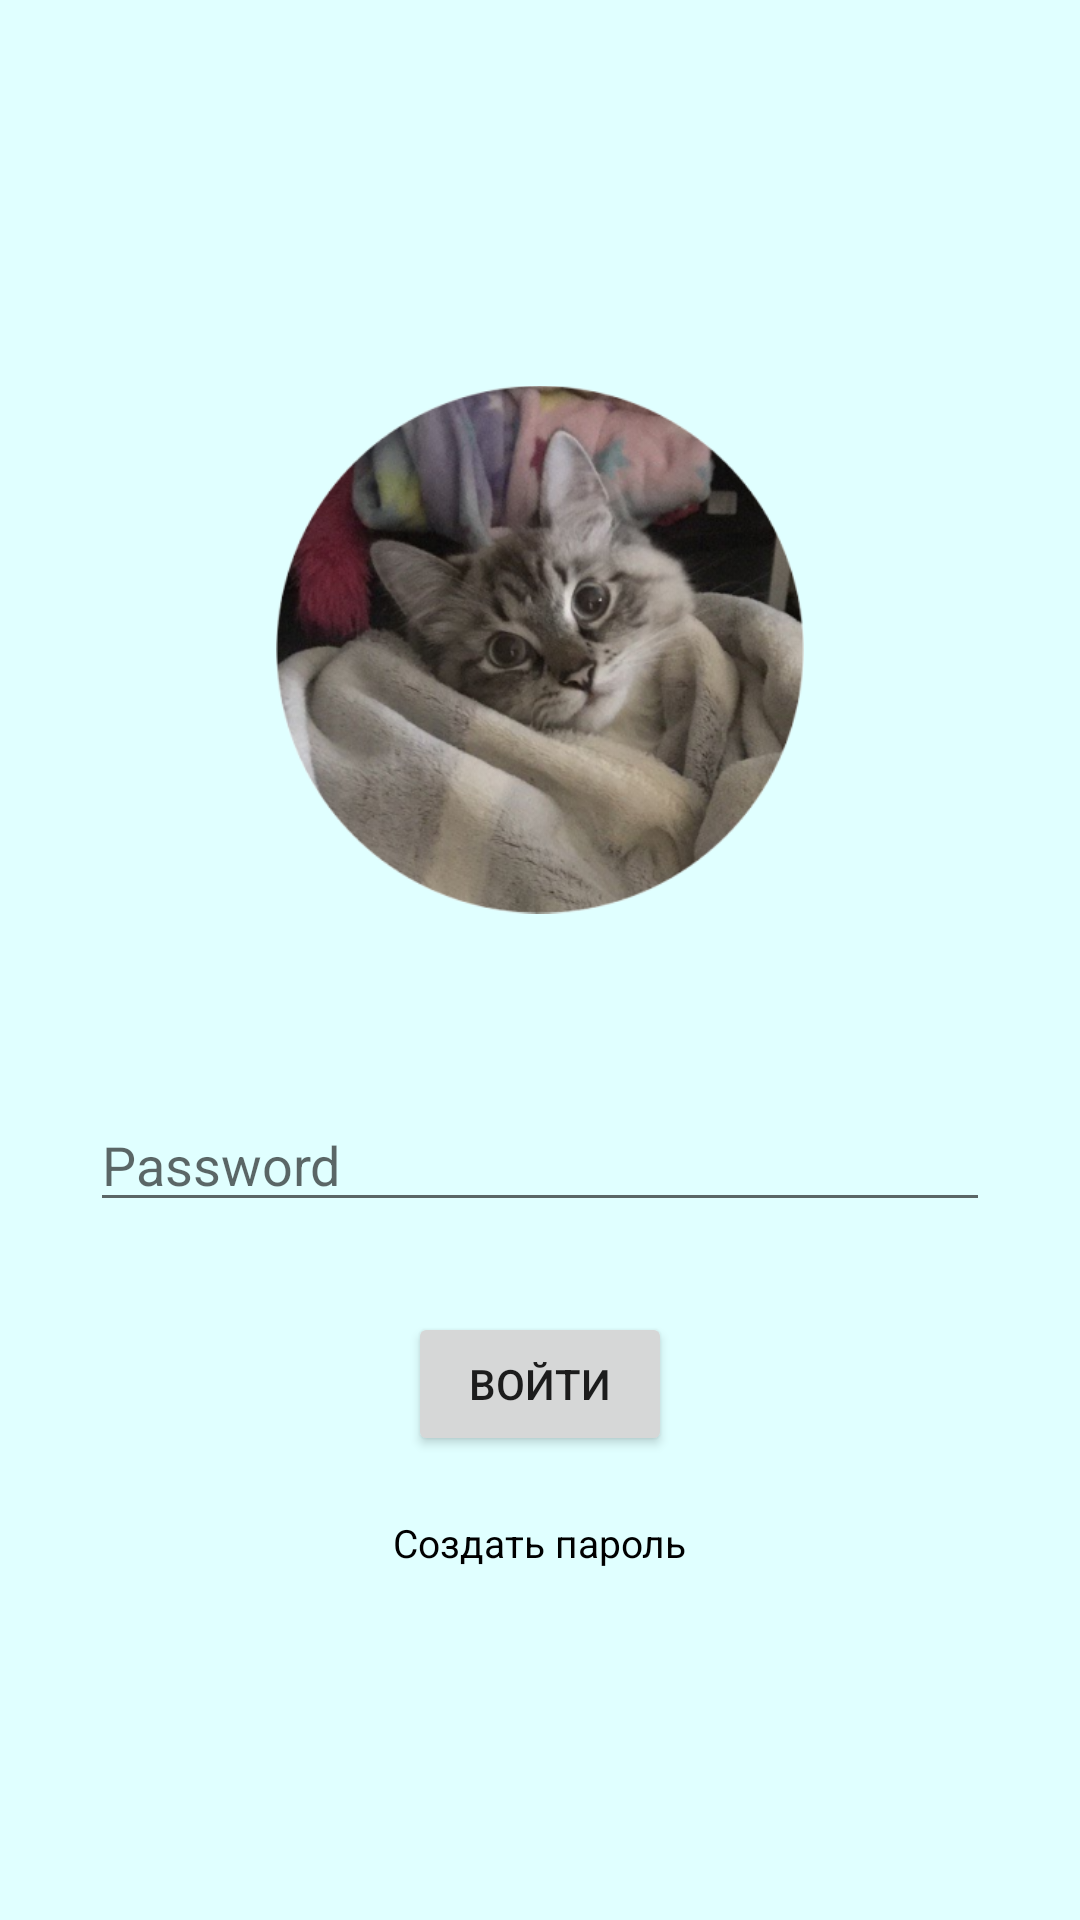

Android layout source for this screen:
<!-- AndroidManifest.xml: application theme Theme.Obligation -->
<!-- res/layout/activity_authorization.xml -->
<?xml version="1.0" encoding="utf-8"?>
<androidx.constraintlayout.widget.ConstraintLayout xmlns:android="http://schemas.android.com/apk/res/android"
    xmlns:app="http://schemas.android.com/apk/res-auto"
    android:layout_width="match_parent"
    android:layout_height="match_parent"
    xmlns:tools="http://schemas.android.com/tools"
    android:background="@color/lightCyanide"
    tools:context=".AuthorizationActivity">

    <LinearLayout
        android:layout_width="match_parent"
        android:layout_height="match_parent"
        android:orientation="vertical">


        <Space
            android:layout_width="match_parent"
            android:layout_height="0dp"
            android:layout_weight="1"/>

        <ImageView
            android:layout_width="176dp"
            android:layout_height="142dp"
            android:layout_gravity="center"
            android:layout_weight="1"
            app:srcCompat="@drawable/ic_logo" />

        <EditText
            android:id="@+id/etInPassword"
            android:layout_width="match_parent"
            android:layout_height="wrap_content"
            android:layout_margin="30dp"
            android:ems="10"
            android:layout_gravity="center"
            android:hint="@string/password"
            android:inputType="textPassword"
            />

        <Button
            android:id="@+id/buttonAuthorization"
            android:layout_width="wrap_content"
            android:layout_height="wrap_content"
            android:layout_gravity="center"
            android:text="@string/login"
            />

        <TextView
            android:id="@+id/tvCreatePassword"
            android:layout_width="wrap_content"
            android:layout_height="wrap_content"
            android:text="@string/register"
            android:textColor="@color/black"
            android:textSize="13dp"
            android:layout_gravity="center"
            android:layout_margin="20dp"
            />
        <Space
            android:layout_width="match_parent"
            android:layout_height="0dp"
            android:layout_weight="1"/>
    </LinearLayout>
</androidx.constraintlayout.widget.ConstraintLayout>
<!-- resources referenced by this layout -->
<resources>
  <color name="black">#FF000000</color>
  <color name="lightCyanide">#e0ffff</color>
  <!-- drawable ic_logo: png bitmap (drawable, 243608 bytes) -->
  <string name="login">Войти</string>
  <string name="password">Password</string>
  <string name="register">Создать пароль</string>
  <style name="Theme.Obligation" parent="Theme.MaterialComponents.DayNight.DarkActionBar">
          
          <item name="colorPrimary">@color/purple_500</item>
          <item name="colorPrimaryVariant">@color/purple_700</item>
          <item name="colorOnPrimary">@color/white</item>
          
          <item name="colorSecondary">@color/teal_200</item>
          <item name="colorSecondaryVariant">@color/teal_700</item>
          <item name="colorOnSecondary">@color/black</item>
          
          <item name="android:statusBarColor" tools:targetApi="l">?attr/colorPrimaryVariant</item>
          
      </style>
  <color name="purple_500">#FF6200EE</color>
  <color name="purple_700">#FF3700B3</color>
  <color name="white">#FFFFFFFF</color>
  <color name="teal_200">#FF03DAC5</color>
  <color name="teal_700">#FF018786</color>
</resources>
